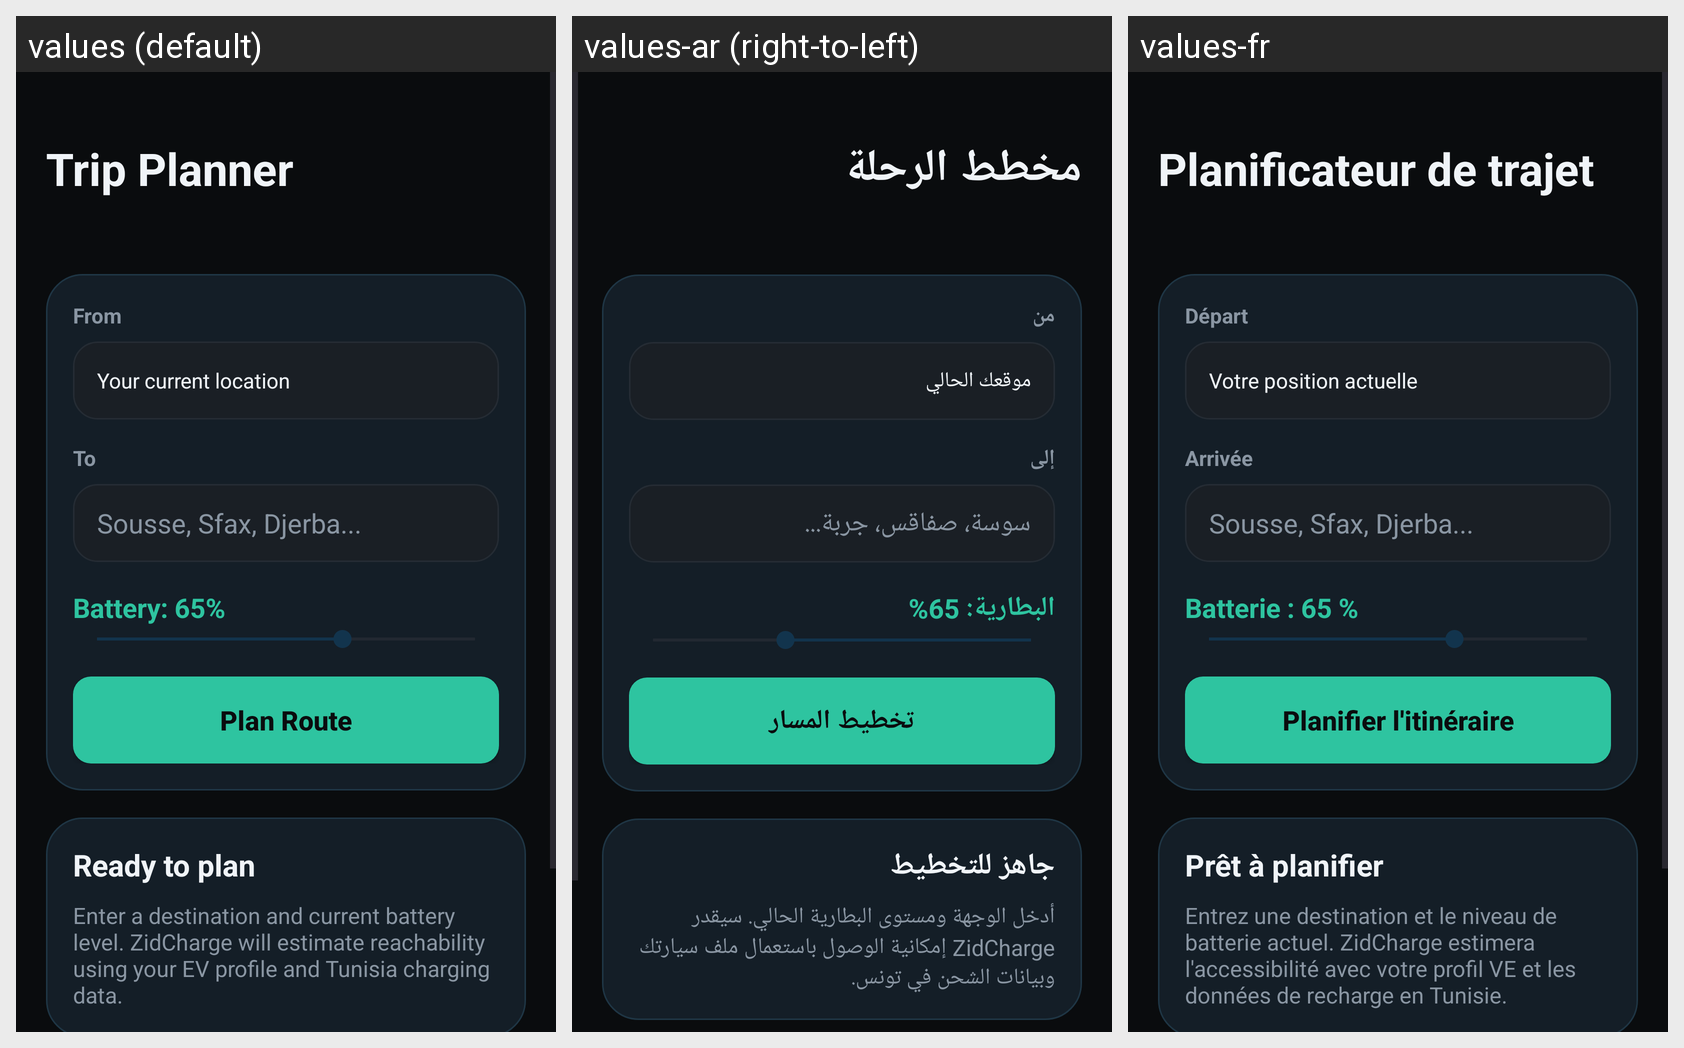

Strings drawn on this Android screen and how each of the app's shown locales translates them:
Android screen res/layout/fragment_trip.xml rendered under 3 locales, left to right: values (default), values-ar (right-to-left), values-fr. Device: Nexus 5 (rendered at 1080×1920; each locale shown at half size, 540×960, under a caption strip naming it); theme Theme.Project_Mobile.
Strings drawn on this screen, with the default value and each locale's value (text and hints the layout hard-codes, and strings that could not be matched under every locale, appear in the picture but are not listed):

trip_planner
  values: Trip Planner
  values-ar: مخطط الرحلة
  values-fr: Planificateur de trajet

from
  values: From
  values-ar: من
  values-fr: Départ

current_location
  values: Your current location
  values-ar: موقعك الحالي
  values-fr: Votre position actuelle

to
  values: To
  values-ar: إلى
  values-fr: Arrivée

destination_hint
  values: Sousse, Sfax, Djerba...
  values-ar: سوسة، صفاقس، جربة...
  values-fr: Sousse, Sfax, Djerba...

battery_percent
  values: Battery: 65%
  values-ar: البطارية: 65%
  values-fr: Batterie : 65 %

plan_route
  values: Plan Route
  values-ar: تخطيط المسار
  values-fr: Planifier l'itinéraire

ready_to_plan
  values: Ready to plan
  values-ar: جاهز للتخطيط
  values-fr: Prêt à planifier

trip_intro
  values: Enter a destination and current battery level. ZidCharge will estimate reachability using your EV profile and Tunisia charging data.
  values-ar: أدخل الوجهة ومستوى البطارية الحالي. سيقدر ZidCharge إمكانية الوصول باستعمال ملف سيارتك وبيانات الشحن في تونس.
  values-fr: Entrez une destination et le niveau de batterie actuel. ZidCharge estimera l'accessibilité avec votre profil VE et les données de recharge en Tunisie.
